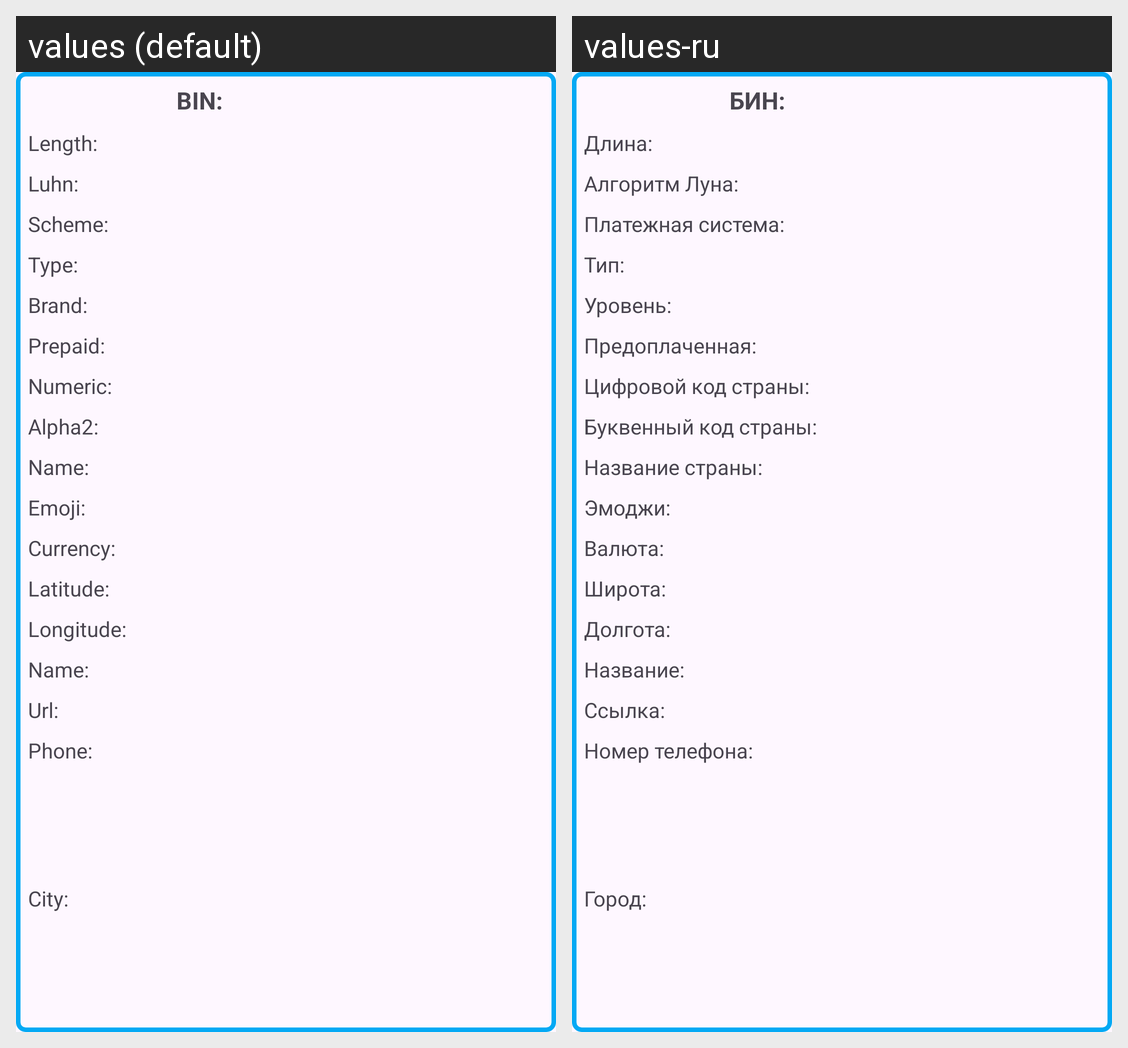

The Android screen above is rendered under two locales of the same app. Produce the string resources it draws, with the default and per-locale values.
Android screen res/layout/card_info.xml rendered under 2 locales, left to right: values (default), values-ru. Device: Nexus 5 (rendered at 1080×1920; each locale shown at half size, 540×960, under a caption strip naming it); theme Theme.BinSearcher.
Strings drawn on this screen, with the default value and each locale's value (text and hints the layout hard-codes, and strings that could not be matched under every locale, appear in the picture but are not listed):

bin
  values: BIN:
  values-ru: БИН:

length
  values: Length:
  values-ru: Длина:

luhn
  values: Luhn:
  values-ru: Алгоритм Луна:

scheme
  values: Scheme:
  values-ru: Платежная система:

type
  values: Type:
  values-ru: Тип:

brand
  values: Brand:
  values-ru: Уровень:

prepaid
  values: Prepaid:
  values-ru: Предоплаченная:

numeric
  values: Numeric:
  values-ru: Цифровой код страны:

alpha2
  values: Alpha2:
  values-ru: Буквенный код страны:

name
  values: Name:
  values-ru: Название страны:

emoji
  values: Emoji:
  values-ru: Эмоджи:

currency
  values: Currency:
  values-ru: Валюта:

latitude
  values: Latitude:
  values-ru: Широта:

longitude
  values: Longitude:
  values-ru: Долгота:

bank_name
  values: Name:
  values-ru: Название:

url
  values: Url:
  values-ru: Ссылка:

phone
  values: Phone:
  values-ru: Номер телефона:

city
  values: City:
  values-ru: Город:
